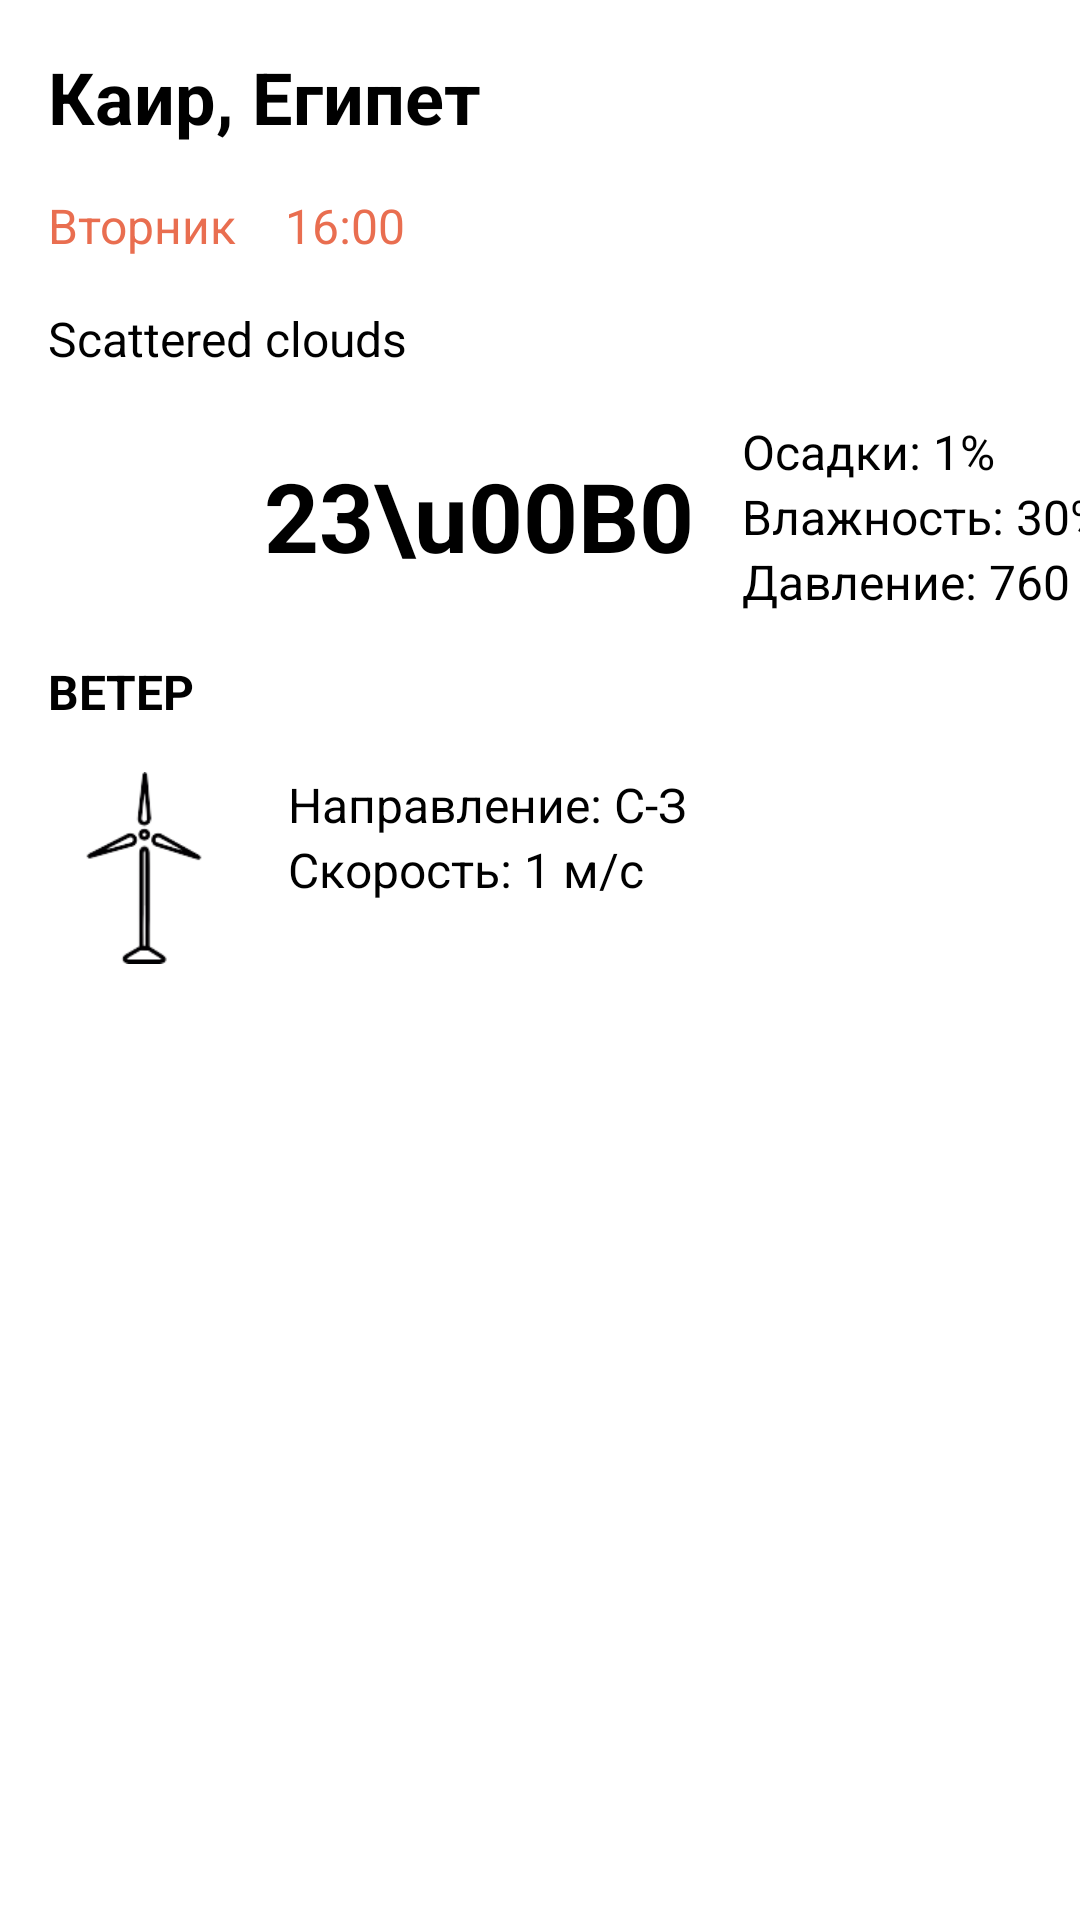

Produce the Android XML layout that renders to this screen, including the resource entries it uses.
<!-- AndroidManifest.xml: application theme Theme.Weather -->
<!-- res/layout/city_weather_fragment.xml -->
<?xml version="1.0" encoding="utf-8"?>

<androidx.constraintlayout.widget.ConstraintLayout xmlns:android="http://schemas.android.com/apk/res/android"
    xmlns:tools="http://schemas.android.com/tools"
    android:id="@+id/weather_layout"
    android:layout_width="match_parent"
    style="@style/Theme.MaterialComponents.DayNight.NoActionBar"
    android:layout_height="match_parent"
    xmlns:app="http://schemas.android.com/apk/res-auto">

    <TextView
        android:id="@+id/city"
        android:layout_width="wrap_content"
        app:layout_constraintTop_toTopOf="parent"
        app:layout_constraintRight_toLeftOf="@id/country"
        app:layout_constraintLeft_toLeftOf="parent"
        android:text="Каир, "
        android:textSize="24sp"
        android:textStyle="bold"
        android:textColor="@color/black"
        android:layout_height="wrap_content"
        android:layout_margin="16dp" />

    <TextView
        android:id="@+id/country"
        android:layout_width="0dp"
        android:layout_height="wrap_content"
        android:text="Египет"
        android:textSize="24sp"
        android:textStyle="bold"
        android:textColor="@color/black"
        app:layout_constraintTop_toTopOf="@id/city"
        app:layout_constraintLeft_toRightOf="@id/city" />

    <TextView
        android:id="@+id/day_of_week"
        android:layout_width="wrap_content"
        android:layout_height="wrap_content"
        android:layout_margin="16dp"
        android:textColor="@color/orange_dark"
        android:textSize="16sp"
        android:text="Вторник"
        app:layout_constraintTop_toBottomOf="@id/city"
        app:layout_constraintLeft_toLeftOf="parent"
        app:layout_constraintRight_toLeftOf="@id/time"/>

    <TextView
        android:id="@+id/time"
        android:layout_width="wrap_content"
        android:layout_height="wrap_content"
        android:layout_marginLeft="16dp"
        android:textColor="@color/orange_dark"
        android:textSize="16sp"
        android:text="16:00"
        app:layout_constraintTop_toTopOf="@id/day_of_week"
        app:layout_constraintLeft_toRightOf="@id/day_of_week"/>

    <TextView
        android:id="@+id/description"
        android:layout_width="0dp"
        android:layout_height="wrap_content"
        android:layout_margin="16dp"
        android:textSize="16sp"
        android:textColor="@color/black"
        android:text="Scattered clouds"
        app:layout_constraintTop_toBottomOf="@id/day_of_week"
        app:layout_constraintLeft_toLeftOf="parent"/>

    <ImageView
        android:id="@+id/icon"
        android:layout_width="64dp"
        android:layout_height="64dp"
        android:src="@drawable/city_icon"
        app:layout_constraintTop_toBottomOf="@id/description"
        app:layout_constraintLeft_toLeftOf="parent"
        android:layout_margin="16dp"/>

    <TextView
        android:id="@+id/temperature"
        android:layout_width="0dp"
        android:layout_height="wrap_content"
        android:layout_margin="8dp"
        android:textColor="@color/black"
        android:textStyle="bold"
        android:textSize="32sp"
        android:text="23\u00B0"
        app:layout_constraintTop_toTopOf="@id/icon"
        app:layout_constraintLeft_toRightOf="@id/icon"
        app:layout_constraintBottom_toBottomOf="@id/icon"/>

    <TextView
        android:id="@+id/osadki"
        android:layout_width="0dp"
        android:layout_height="wrap_content"
        android:layout_marginLeft="16dp"
        android:layout_marginTop="16dp"
        android:textColor="@color/black"
        android:textSize="16sp"
        android:text="Осадки: 1%"
        app:layout_constraintTop_toBottomOf="@id/description"
        app:layout_constraintLeft_toRightOf="@id/temperature"/>

    <TextView
        android:id="@+id/humidity"
        android:layout_width="0dp"
        android:layout_height="wrap_content"
        android:textColor="@color/black"
        android:textSize="16sp"
        android:text="Влажность: 30%"
        app:layout_constraintTop_toBottomOf="@id/osadki"
        app:layout_constraintLeft_toLeftOf="@id/osadki"/>

    <TextView
        android:id="@+id/pressure"
        android:layout_width="0dp"
        android:layout_height="wrap_content"
        android:textColor="@color/black"
        android:textSize="16sp"
        android:text="Давление: 760 мм.рт"
        app:layout_constraintTop_toBottomOf="@id/humidity"
        app:layout_constraintLeft_toLeftOf="@id/osadki"/>

    <TextView
        android:id="@+id/wind_header"
        android:text="ВЕТЕР"
        android:textSize="16sp"
        android:textStyle="bold"
        android:textColor="@color/black"
        android:layout_width="wrap_content"
        android:layout_height="wrap_content"
        app:layout_constraintTop_toBottomOf="@id/icon"
        app:layout_constraintLeft_toLeftOf="parent"
        android:layout_margin="16dp"/>

    <ImageView
        android:id="@+id/animation_test"
        android:layout_width="64dp"
        android:layout_height="42dp"
        android:src="@drawable/mill_top"
        android:layout_margin="16dp"
        app:layout_constraintTop_toBottomOf="@id/wind_header"
        app:layout_constraintLeft_toLeftOf="parent"/>

    <ImageView
        android:id="@+id/animation_test2"
        android:layout_width="64dp"
        android:layout_height="64dp"
        android:src="@drawable/mill_bot"
        android:layout_margin="16dp"
        app:layout_constraintTop_toBottomOf="@id/wind_header"
        app:layout_constraintLeft_toLeftOf="parent"/>

    <TextView
        android:id="@+id/direction"
        android:layout_width="wrap_content"
        android:layout_height="wrap_content"
        android:text="Направление: С-З"
        android:textSize="16sp"
        android:textColor="@color/black"
        android:layout_marginLeft="16dp"
        app:layout_constraintTop_toTopOf="@id/animation_test"
        app:layout_constraintLeft_toRightOf="@id/animation_test"/>

    <ImageView
        android:id="@+id/arrow_direction"
        android:layout_width="wrap_content"
        android:layout_height="wrap_content"
        android:src="@drawable/ic_arrow"
        app:layout_constraintTop_toTopOf="@id/direction"
        app:layout_constraintLeft_toRightOf="@+id/direction"
        app:layout_constraintBottom_toBottomOf="@id/direction"/>

    <TextView
        android:id="@+id/wind"
        android:layout_width="wrap_content"
        android:layout_height="wrap_content"
        android:textSize="16sp"
        android:text="Скорость: 1 м/с"
        android:textColor="@color/black"
        app:layout_constraintTop_toBottomOf="@id/direction"
        app:layout_constraintLeft_toLeftOf="@id/direction"/>

    <androidx.recyclerview.widget.RecyclerView
        android:id="@+id/recycler_view"
        android:layout_width="0dp"
        android:layout_height="wrap_content"
        android:orientation="horizontal"
        app:layoutManager="androidx.recyclerview.widget.LinearLayoutManager"
        app:layout_constraintTop_toBottomOf="@id/animation_test2"
        app:layout_constraintLeft_toLeftOf="parent"
        app:layout_constraintRight_toRightOf="parent"
        android:layout_marginLeft="16dp"
        android:layout_marginRight="16dp"
        android:layout_marginTop="32dp" />



</androidx.constraintlayout.widget.ConstraintLayout>
<!-- resources referenced by this layout -->
<resources>
  <color name="black">#FF000000</color>
  <color name="orange_dark">#e96e50</color>
  <!-- drawable mill_bot: png bitmap (drawable, 1502 bytes) -->
  <!-- drawable mill_top: png bitmap (drawable, 2480 bytes) -->
  <style name="Theme.Weather" parent="Theme.MaterialComponents.DayNight.NoActionBar">
          
          <item name="colorPrimary">@color/purple_500</item>
          <item name="colorPrimaryVariant">@color/purple_700</item>
          <item name="colorOnPrimary">@color/white</item>
          
          <item name="colorSecondary">@color/teal_200</item>
          <item name="colorSecondaryVariant">@color/teal_700</item>
          <item name="colorOnSecondary">@color/black</item>
          
          <item name="android:statusBarColor" tools:targetApi="l">?attr/colorPrimaryVariant</item>
          
      </style>
  <color name="purple_500">#e28d50</color>
  <color name="purple_700">#e96e50</color>
  <color name="white">#FFFFFFFF</color>
  <color name="teal_200">#FF03DAC5</color>
  <color name="teal_700">#FF018786</color>
</resources>
